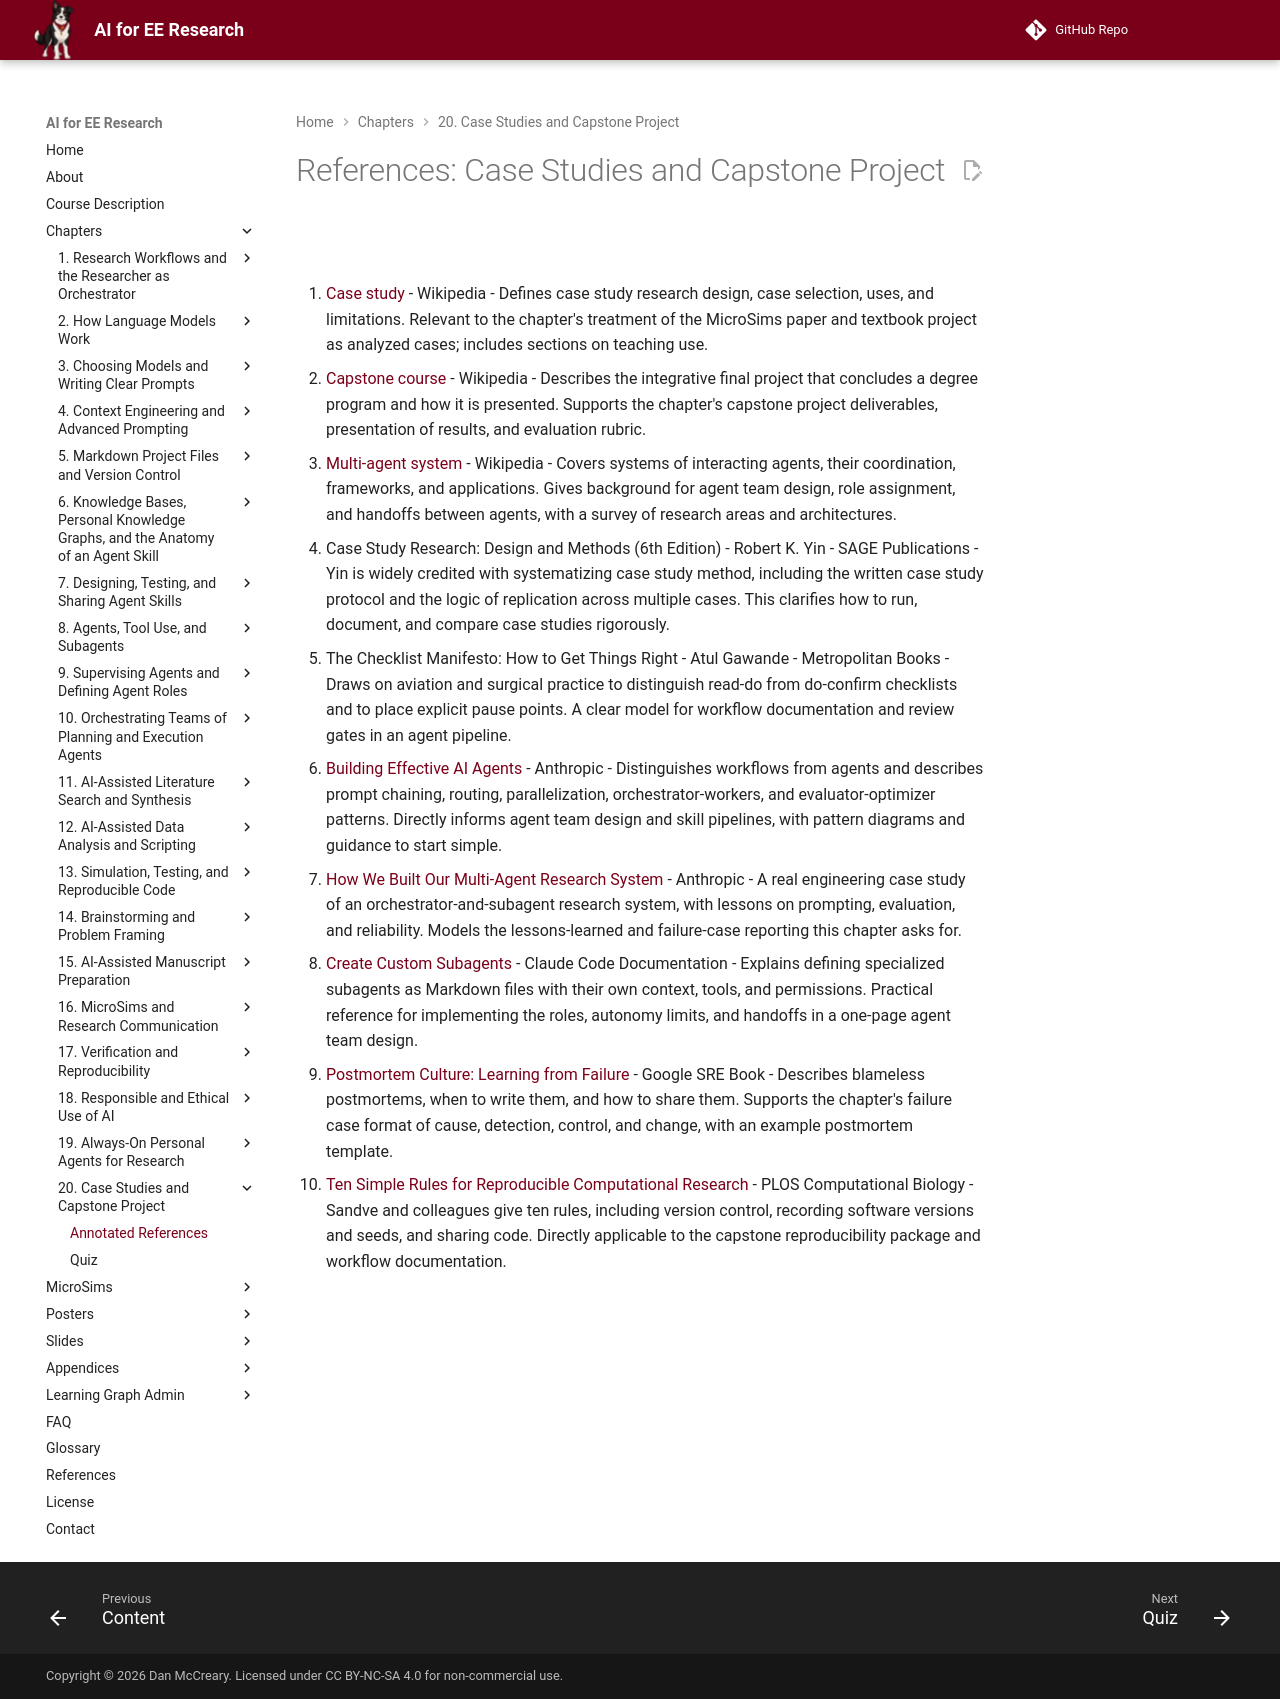

repository: dmccreary/ai-for-ee-research · page: chapters/20-case-studies-capstone/references/index.html · generator: mkdocs

# References: Case Studies and Capstone Project

1. [Case study](https://en.wikipedia.org/wiki/Case_study) - Wikipedia - Defines case study research design, case selection, uses, and limitations. Relevant to the chapter's treatment of the MicroSims paper and textbook project as analyzed cases; includes sections on teaching use.

2. [Capstone course](https://en.wikipedia.org/wiki/Capstone_course) - Wikipedia - Describes the integrative final project that concludes a degree program and how it is presented. Supports the chapter's capstone project deliverables, presentation of results, and evaluation rubric.

3. [Multi-agent system](https://en.wikipedia.org/wiki/Multi-agent_system) - Wikipedia - Covers systems of interacting agents, their coordination, frameworks, and applications. Gives background for agent team design, role assignment, and handoffs between agents, with a survey of research areas and architectures.

4. Case Study Research: Design and Methods (6th Edition) - Robert K. Yin - SAGE Publications - Yin is widely credited with systematizing case study method, including the written case study protocol and the logic of replication across multiple cases. This clarifies how to run, document, and compare case studies rigorously.

5. The Checklist Manifesto: How to Get Things Right - Atul Gawande - Metropolitan Books - Draws on aviation and surgical practice to distinguish read-do from do-confirm checklists and to place explicit pause points. A clear model for workflow documentation and review gates in an agent pipeline.

6. [Building Effective AI Agents](https://www.anthropic.com/engineering/building-effective-agents) - Anthropic - Distinguishes workflows from agents and describes prompt chaining, routing, parallelization, orchestrator-workers, and evaluator-optimizer patterns. Directly informs agent team design and skill pipelines, with pattern diagrams and guidance to start simple.

7. [How We Built Our Multi-Agent Research System](https://www.anthropic.com/engineering/multi-agent-research-system) - Anthropic - A real engineering case study of an orchestrator-and-subagent research system, with lessons on prompting, evaluation, and reliability. Models the lessons-learned and failure-case reporting this chapter asks for.

8. [Create Custom Subagents](https://code.claude.com/docs/en/sub-agents) - Claude Code Documentation - Explains defining specialized subagents as Markdown files with their own context, tools, and permissions. Practical reference for implementing the roles, autonomy limits, and handoffs in a one-page agent team design.

9. [Postmortem Culture: Learning from Failure](https://sre.google/sre-book/postmortem-culture/) - Google SRE Book - Describes blameless postmortems, when to write them, and how to share them. Supports the chapter's failure case format of cause, detection, control, and change, with an example postmortem template.

10. [Ten Simple Rules for Reproducible Computational Research](https://journals.plos.org/ploscompbiol/article?id=10.1371/journal.pcbi.1003285) - PLOS Computational Biology - Sandve and colleagues give ten rules, including version control, recording software versions and seeds, and sharing code. Directly applicable to the capstone reproducibility package and workflow documentation.
